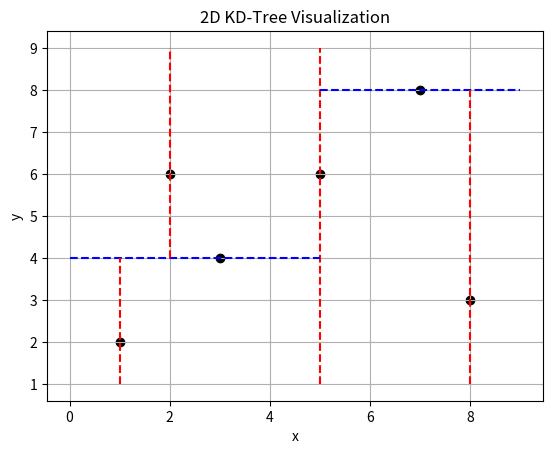

The matplotlib source for this figure:
import matplotlib.pyplot as plt
import math
class BinaryTree():
    def __init__(self, vector):
        self.vector = vector
        self.left = None
        self.right = None

def distance(p1, p2):
    return math.sqrt(sum((a - b) ** 2 for a, b in zip(p1, p2)))

def build_kd_tree(dataList, depth=0):
    if not dataList:
        return None

    k = len(dataList[0])  # Number of dimensions
    axis = depth % k  # Current axis to split on

    # Sort the data list and choose the median as the pivot element
    dataList.sort(key=lambda x: x[axis])
    median_index = len(dataList) // 2

    # Create a node for the median
    node = BinaryTree(dataList[median_index])

    # Recursively build the left and right subtrees
    node.left = build_kd_tree(dataList[:median_index], depth + 1)
    node.right = build_kd_tree(dataList[median_index + 1:], depth + 1)

    return node
    
def nearest_neighbor(node, point, depth=0, best=None):
    if node is None:
        return best

    k = len(point)
    axis = depth % k

    here_dist = distance(point, node.vector)
    if best is None or here_dist < best[0]:
        best = (here_dist, node.vector)

    # Quyết định nhánh đi trước
    if point[axis] < node.vector[axis]:
        best = nearest_neighbor(node.left, point, depth + 1, best)
        # Kiểm tra nhánh còn lại nếu cần
        if abs(point[axis] - node.vector[axis]) < best[0]:
            best = nearest_neighbor(node.right, point, depth + 1, best)
    else:
        best = nearest_neighbor(node.right, point, depth + 1, best)
        if abs(point[axis] - node.vector[axis]) < best[0]:
            best = nearest_neighbor(node.left, point, depth + 1, best)
    return best
# Vẽ các điểm

def plot_kd_tree(node, xmin, xmax, ymin, ymax, depth=0):
    if node is None:
        return
    axis = depth % 2
    x, y = node.vector

    if axis == 0:
        # Chia theo x, vẽ đường dọc
        plt.plot([x, x], [ymin, ymax], 'r--')
        plot_kd_tree(node.left, xmin, x, ymin, ymax, depth + 1)
        plot_kd_tree(node.right, x, xmax, ymin, ymax, depth + 1)
    else:
        # Chia theo y, vẽ đường ngang
        plt.plot([xmin, xmax], [y, y], 'b--')
        plot_kd_tree(node.left, xmin, xmax, ymin, y, depth + 1)
        plot_kd_tree(node.right, xmin, xmax, y, ymax, depth + 1)



dataList = [[1,2] , [2, 6], [3, 4], [5, 6], [8, 3], [7, 8]]
kd_tree = build_kd_tree(dataList)
xs, ys = zip(*dataList)
plt.scatter(xs, ys, c='black')

# Vẽ KD-tree splits
plot_kd_tree(kd_tree, xmin=min(xs)-1, xmax=max(xs)+1, ymin=min(ys)-1, ymax=max(ys)+1)

plt.xlabel('x')
plt.ylabel('y')
plt.title('2D KD-Tree Visualization')
plt.grid(True)
plt.show()


query_point = [4, 5]
dist, nearest = nearest_neighbor(kd_tree, query_point)
print(f"Nearest point to {query_point} is {nearest} with distance {dist:.2f}")